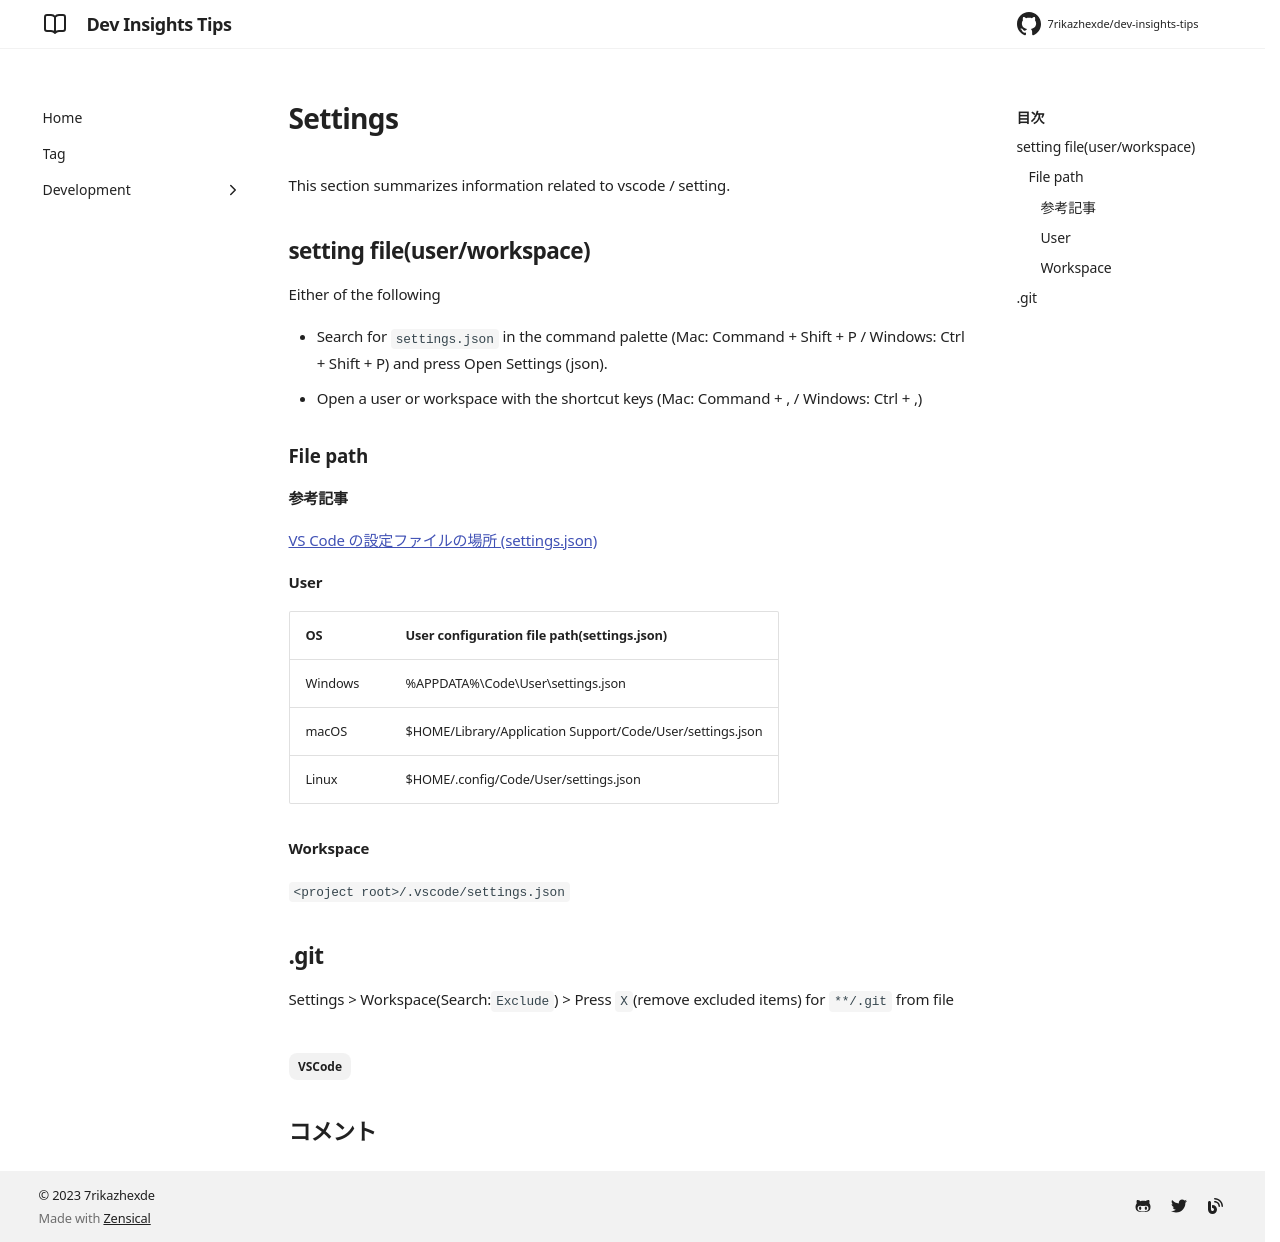

repository: 7rikazhexde/dev-insights-tips · page: en/development/tools/editors/vscode/settings/index.html · generator: mkdocs

---
title: Settings
tags:
  - VSCode
description: VSCodeのsettings(.json)のTips
---

This section summarizes information related to vscode / setting.

## setting file(user/workspace)

Either of the following

- Search for `settings.json` in the command palette (Mac: Command + Shift + P / Windows: Ctrl + Shift + P) and press Open Settings (json).
- Open a user or workspace with the shortcut keys (Mac: Command + , / Windows: Ctrl + ,)

### File path

#### 参考記事

[VS Code の設定ファイルの場所 (settings.json)](https://maku.blog/p/tfq2cnw/#%E3%83%A6%E3%83%BC%E3%82%B6%E3%83%BC%E8%A8%AD%E5%AE%9A%E3%81%A8%E3%83%AF%E3%83%BC%E3%82%AF%E3%82%B9%E3%83%9A%E3%83%BC%E3%82%B9%E8%A8%AD%E5%AE%9A)

#### User

|OS| User configuration file path(settings.json)|
| ---- | ---- |
|Windows |%APPDATA%\\Code\\User\\settings.json|
|macOS |$HOME/Library/Application Support/Code/User/settings.json|
|Linux |$HOME/.config/Code/User/settings.json|

#### Workspace

`<project root>/.vscode/settings.json`

## .git

Settings > Workspace(Search:`Exclude`) > Press `X`(remove excluded items) for `**/.git` from file
